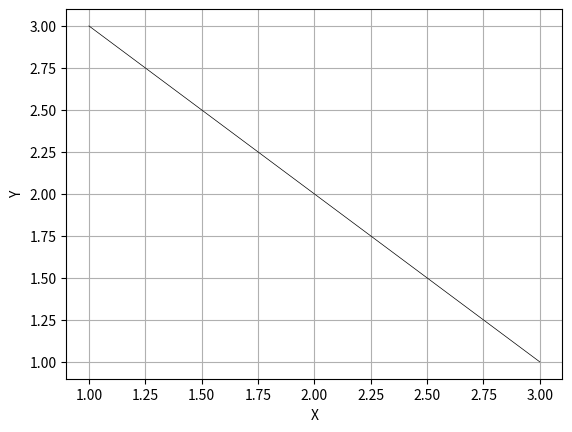

The matplotlib source for this figure:
import time
import matplotlib.pyplot as plt


def plotter(args, func, x_lbl, y_lbl):
    plt.plot(args, func, 'black', linewidth=0.5)
    plt.xlabel(x_lbl)
    plt.ylabel(y_lbl)
    plt.grid(True)
    plt.savefig("Resonator_scanning" + str(round(time.time())) + ".png")
    plt.close()


plotter([1, 2, 3], [3, 2, 1], "X", "Y")
